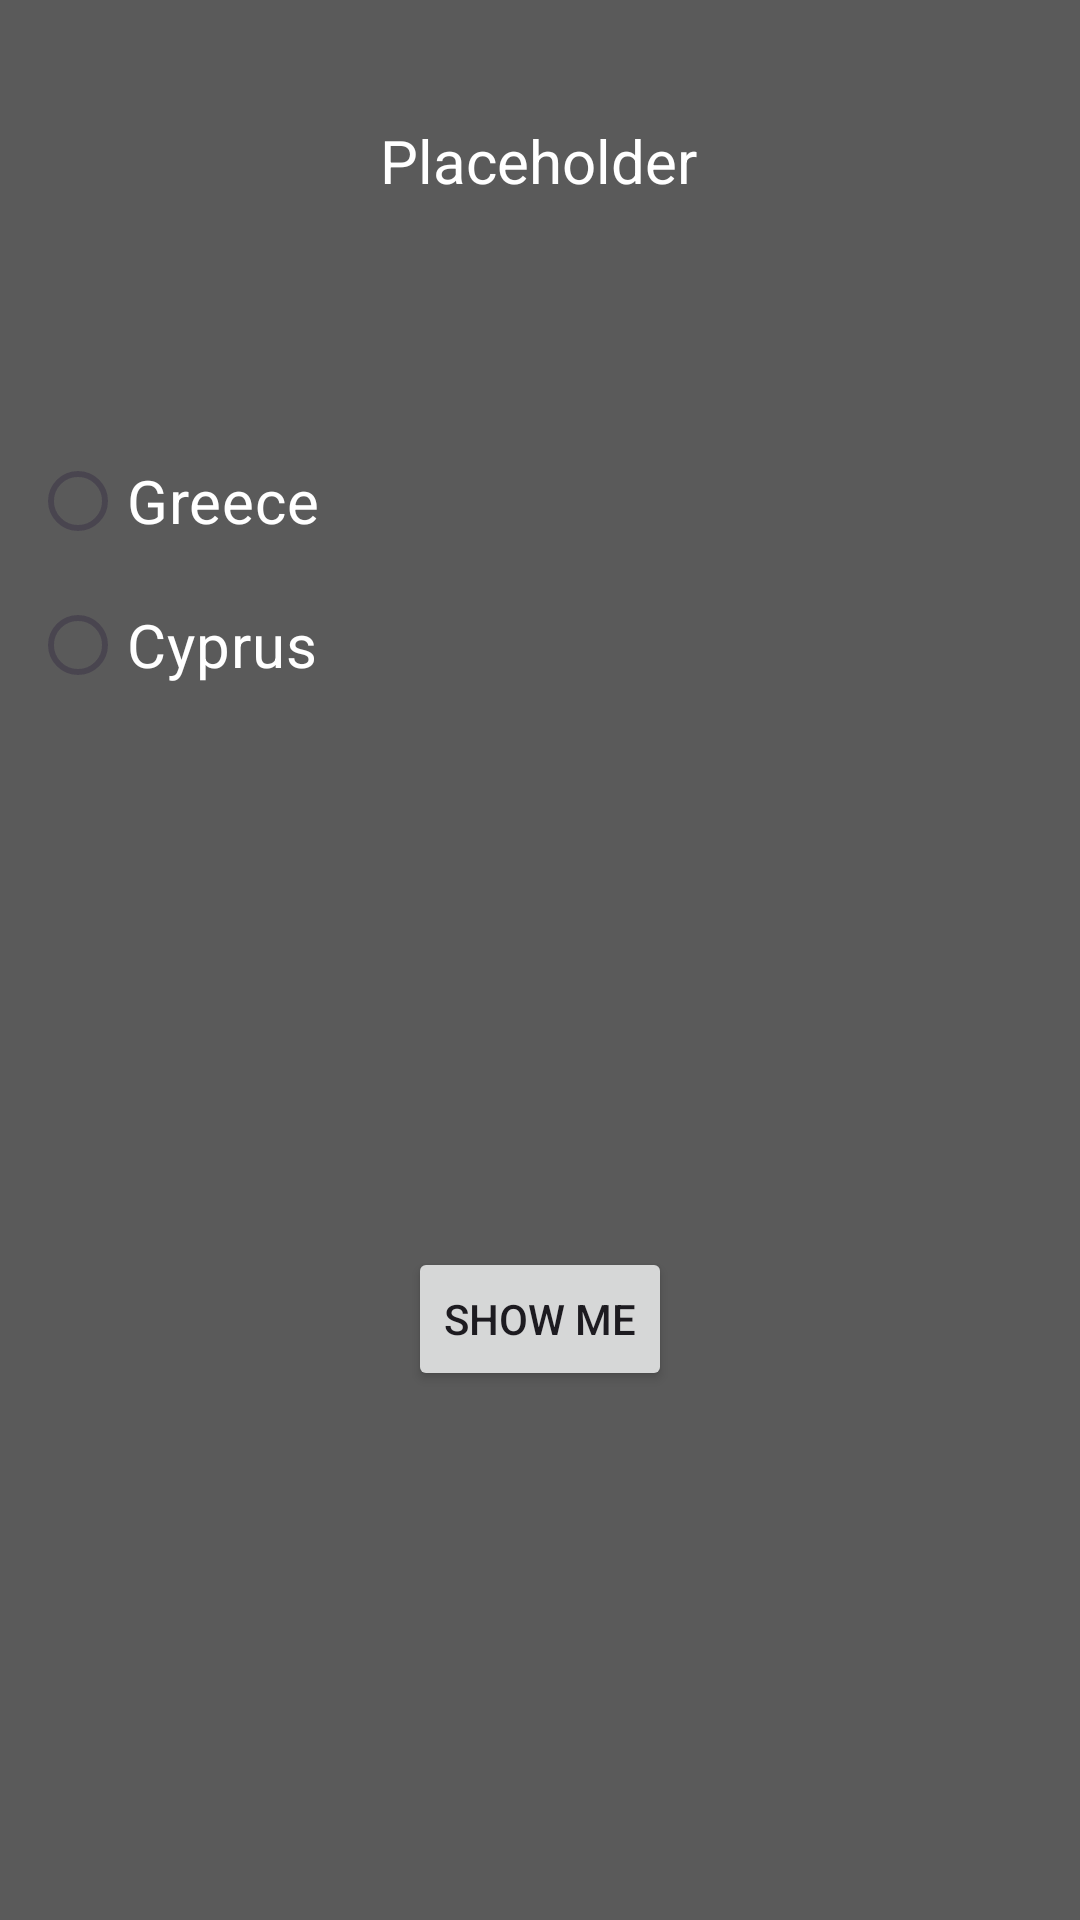

Android layout source for this screen:
<!-- AndroidManifest.xml: application theme Theme.SpyridonSaridakisCvApp -->
<!-- res/layout/fragment_places.xml -->
<?xml version="1.0" encoding="utf-8"?>
<androidx.constraintlayout.widget.ConstraintLayout xmlns:android="http://schemas.android.com/apk/res/android"
    xmlns:app="http://schemas.android.com/apk/res-auto"
    xmlns:tools="http://schemas.android.com/tools"
    android:layout_width="match_parent"
    android:layout_height="match_parent"
    android:background="@color/Background"
    tools:context=".PlacesFragment">

    <TextView
        android:id="@+id/tvPlacesTitle"
        android:layout_width="wrap_content"
        android:layout_height="wrap_content"
        android:layout_marginTop="40dp"
        android:text="Placeholder"
        android:textAlignment="center"
        android:textColor="@color/white"
        android:textSize="20sp"
        app:layout_constraintEnd_toEndOf="parent"
        app:layout_constraintHorizontal_bias="0.498"
        app:layout_constraintStart_toStartOf="parent"
        app:layout_constraintTop_toTopOf="parent" />

    <RadioGroup
        android:id="@+id/rgGroup"
        android:layout_width="0dp"
        android:layout_height="wrap_content"
        android:layout_marginLeft="10dp"
        app:layout_constraintBottom_toBottomOf="parent"
        app:layout_constraintEnd_toEndOf="parent"
        app:layout_constraintHorizontal_bias="0.052"
        app:layout_constraintStart_toStartOf="parent"
        app:layout_constraintTop_toBottomOf="@+id/tvPlacesTitle"
        app:layout_constraintVertical_bias="0.159">

        <RadioButton
            android:id="@+id/rbGreece"
            android:layout_width="match_parent"
            android:layout_height="wrap_content"
            android:text="Greece"
            android:textColor="@color/white"
            android:textSize="20sp" />

        <RadioButton
            android:id="@+id/rbCyprus"
            android:layout_width="match_parent"
            android:layout_height="wrap_content"
            android:text="Cyprus"
            android:textColor="@color/white"
            android:textSize="20sp" />
    </RadioGroup>

    <Button
        android:id="@+id/btnShow"
        android:layout_width="wrap_content"
        android:layout_height="wrap_content"
        android:text="Show me"
        app:layout_constraintBottom_toBottomOf="parent"
        app:layout_constraintEnd_toEndOf="parent"
        app:layout_constraintStart_toStartOf="parent"
        app:layout_constraintTop_toBottomOf="@+id/rgGroup" />
</androidx.constraintlayout.widget.ConstraintLayout>
<!-- resources referenced by this layout -->
<resources>
  <color name="Background">#5A5A5A</color>
  <color name="white">#FFFFFFFF</color>
  <style name="Theme.SpyridonSaridakisCvApp" parent="Theme.MaterialComponents.DayNight.DarkActionBar">
          
          <item name="colorPrimary">@color/purple_500</item>
          <item name="colorPrimaryVariant">@color/purple_700</item>
          <item name="colorOnPrimary">@color/white</item>
          
          <item name="colorSecondary">@color/teal_200</item>
          <item name="colorSecondaryVariant">@color/teal_700</item>
          <item name="colorOnSecondary">@color/black</item>
          
          <item name="android:statusBarColor">?attr/colorPrimaryVariant</item>
          
      </style>
  <color name="purple_500">#FF6200EE</color>
  <color name="purple_700">#FF3700B3</color>
  <color name="teal_200">#FF03DAC5</color>
  <color name="teal_700">#FF018786</color>
  <color name="black">#FF000000</color>
</resources>
